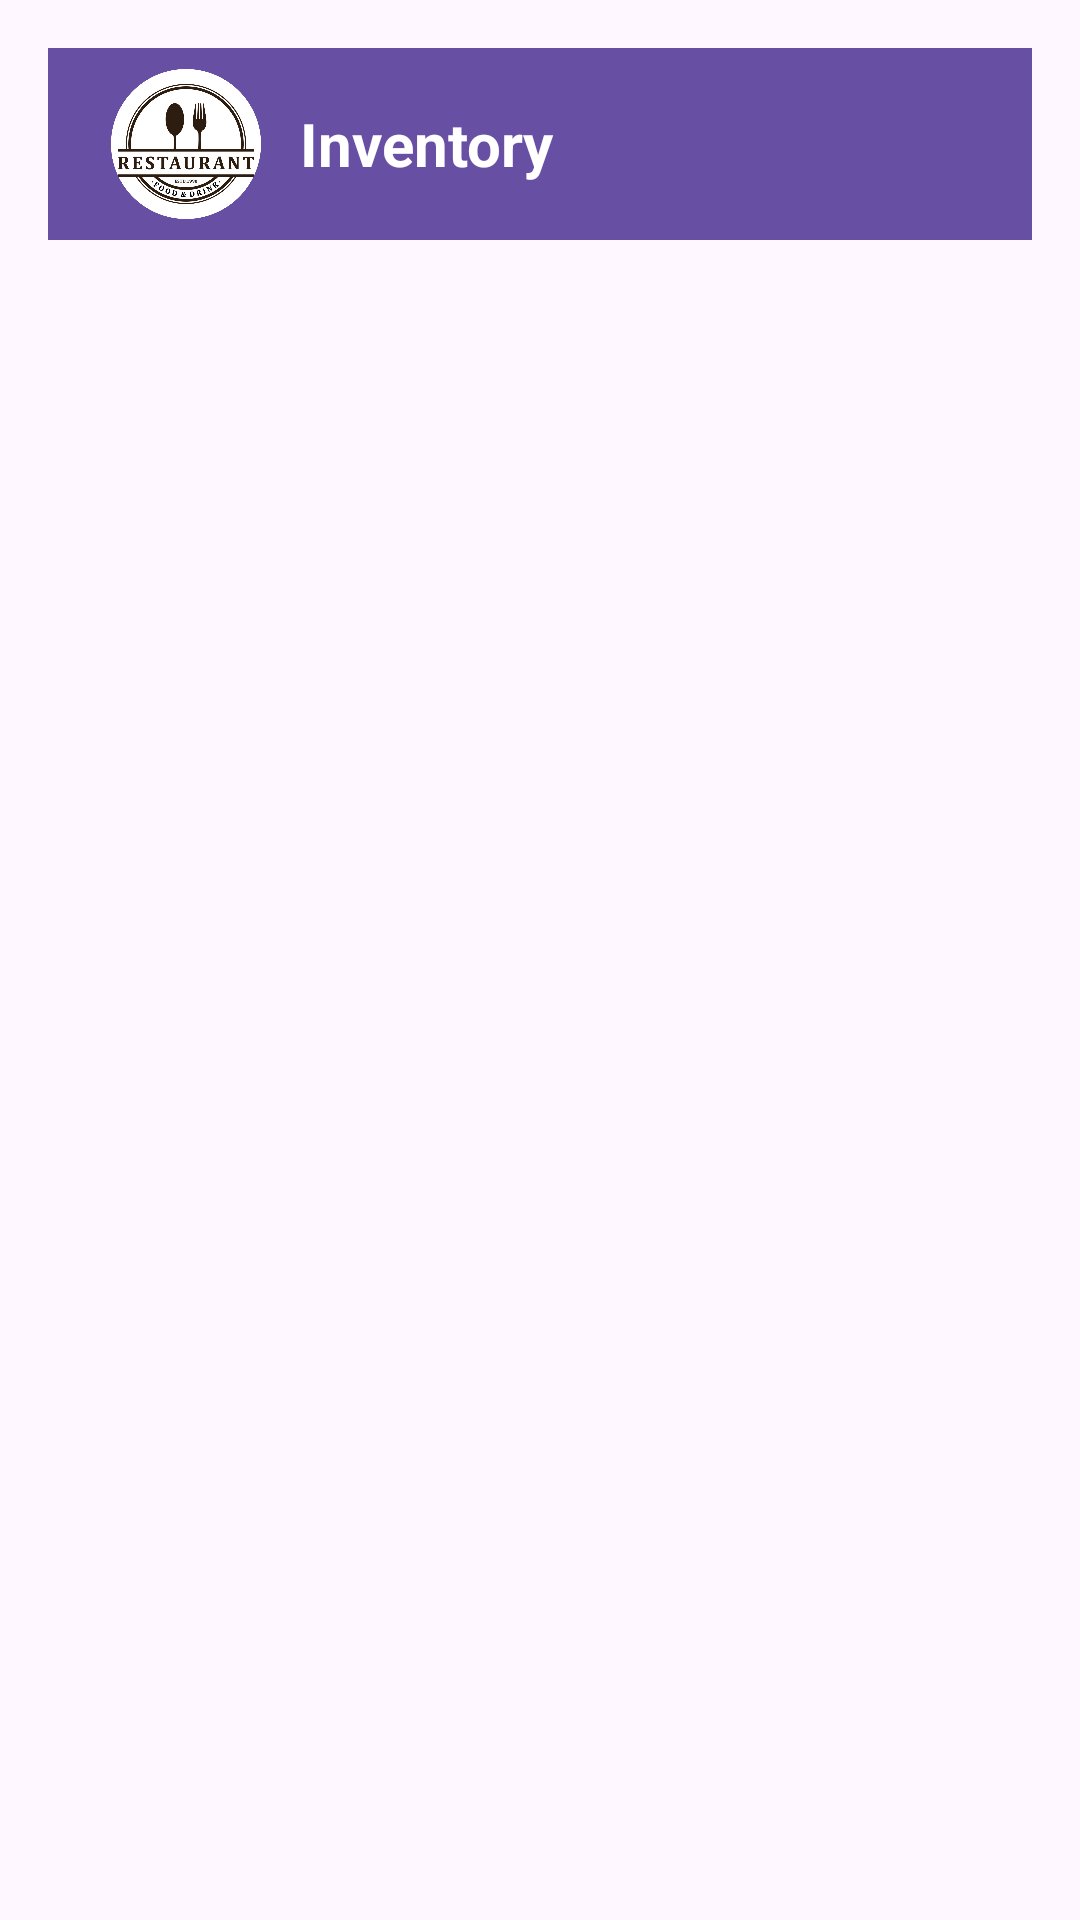

The Android layout XML behind this screen, and the referenced resources:
<!-- AndroidManifest.xml: application theme Theme.Restaurant_management_system -->
<!-- res/layout/activity_inventory_laks.xml -->
<?xml version="1.0" encoding="utf-8"?>
<RelativeLayout xmlns:android="http://schemas.android.com/apk/res/android"
    android:layout_width="match_parent"
    android:layout_height="match_parent"
    android:padding="16dp">

    
    <androidx.appcompat.widget.Toolbar
        android:id="@+id/toolbar_inventory"
        android:layout_width="match_parent"
        android:layout_height="wrap_content"
        android:background="?attr/colorPrimary"
        android:backgroundTint="#FF6750A4"
        android:elevation="4dp">

        <ImageView
            android:id="@+id/toolbar_icon"
            android:layout_width="60dp"
            android:layout_height="50dp"
            android:src="@drawable/restaurant_logo"
            android:layout_marginEnd="8dp" />

        <TextView
            android:id="@+id/toolbar_title_inventory"
            android:layout_width="wrap_content"
            android:layout_height="wrap_content"
            android:text="Inventory"
            android:textColor="@android:color/white"
            android:textSize="20sp"
            android:textStyle="bold" />
    </androidx.appcompat.widget.Toolbar>

    
    <ListView
        android:id="@+id/inventoryListView"
        android:layout_width="match_parent"
        android:layout_height="wrap_content"
        android:layout_below="@id/toolbar_inventory"
        android:layout_marginTop="8dp"
        android:dividerHeight="10dp">
    </ListView>
</RelativeLayout>
<!-- resources referenced by this layout -->
<resources>
  <!-- drawable restaurant_logo: png bitmap (drawable, 319116 bytes) -->
  <style name="Theme.Restaurant_management_system" parent="Base.Theme.Restaurant_management_system" />
  <style name="Base.Theme.Restaurant_management_system" parent="Theme.Material3.DayNight.NoActionBar">
          
          <item name="colorPrimary">@color/premium_light_primary</item>
          <item name="colorPrimaryVariant">@color/premium_light_primary_variant</item>
          <item name="colorOnPrimary">@color/premium_light_on_primary</item>
  
          
          <item name="colorSurface">@color/premium_light_surface</item>
          <item name="colorOnSurface">@color/premium_light_on_surface</item>
  
          
          <item name="colorSecondary">@color/premium_light_secondary</item>
      </style>
  <color name="premium_light_primary">#FF6750A4</color>
  <color name="premium_light_primary_variant">#673AB7</color>
  <color name="premium_light_on_primary">#FFFFFF</color>
  <color name="premium_light_surface">#FFFFFF</color>
  <color name="premium_light_on_surface">#2B2B2B</color>
  <color name="premium_light_secondary">#8BC34A</color>
</resources>
